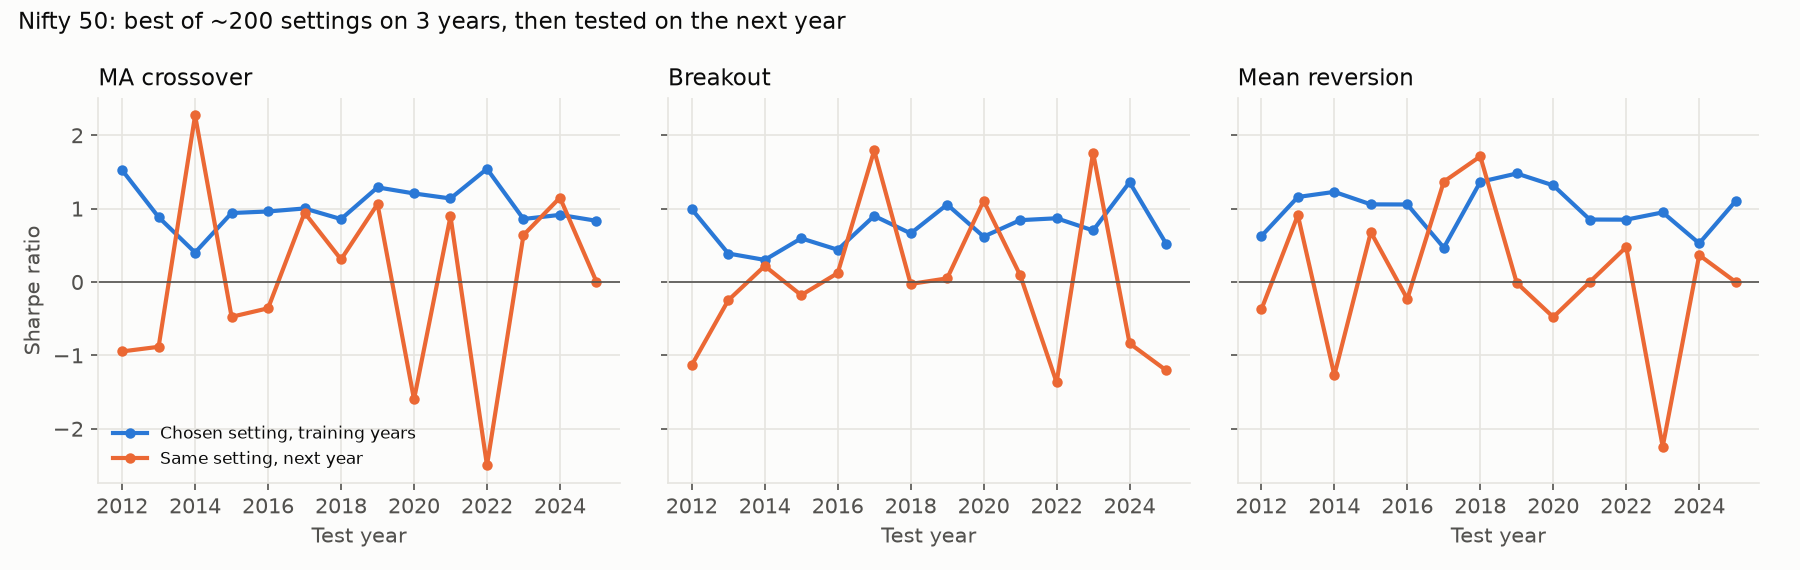

The table this chart was drawn from, first rows:
rule, test_year, chosen, in_sample_sharpe, out_of_sample_sharpe, median_out_of_sample_sharpe, chosen_oos_percentile, rank_correlation
ma_crossover, 2012, fast=75, slow=80, 1.525, -0.9463, -0.877, 0.4419, -0.3281
ma_crossover, 2013, fast=100, slow=220, 0.8837, -0.8834, -0.9097, 0.5302, 0.08562
ma_crossover, 2014, fast=95, slow=240, 0.4016, 2.272, 2.272, 0.2186, 0.08491
ma_crossover, 2015, fast=100, slow=260, 0.9401, -0.4744, -0.3417, 0.4512, 0.3114
ma_crossover, 2016, fast=100, slow=140, 0.9613, -0.3582, -0.1743, 0.2605, -0.4529
ma_crossover, 2017, fast=65, slow=100, 1.002, 0.9436, 1.378, 0.2512, -0.2787
ma_crossover, 2018, fast=80, slow=220, 0.8575, 0.3078, -0.2598, 0.8233, 0.3061
ma_crossover, 2019, fast=20, slow=60, 1.29, 1.062, -0.4677, 0.986, 0.5056
ma_crossover, 2020, fast=70, slow=240, 1.207, -1.6, -0.8624, 0.1581, -0.04674
ma_crossover, 2021, fast=30, slow=40, 1.138, 0.8948, 1.461, 0.1163, -0.682
ma_crossover, 2022, fast=35, slow=40, 1.542, -2.5, -0.565, 0, -0.3679
ma_crossover, 2023, fast=10, slow=40, 0.8585, 0.6393, 0.7496, 0.4558, -0.2384
ma_crossover, 2024, fast=55, slow=100, 0.915, 1.15, 0.676, 0.9442, -0.05953
ma_crossover, 2025, fast=50, slow=80, 0.8344, 0.003453, -0.2329, 0.693, -0.3842
breakout, 2012, entry=90, exit=80, 0.993, -1.133, -0.7606, 0.2915, -0.5177
breakout, 2013, entry=20, exit=5, 0.3883, -0.2494, -1.47, 0.9899, -0.263
breakout, 2014, entry=10, exit=5, 0.301, 0.2189, 1.993, 0.01005, -0.3962
breakout, 2015, entry=20, exit=5, 0.5949, -0.179, -0.6133, 0.8693, 0.1258
breakout, 2016, entry=240, exit=50, 0.4396, 0.1215, 0.01051, 0.6432, -0.04214
breakout, 2017, entry=70, exit=50, 0.9009, 1.792, 1.203, 0.608, 0.7505
breakout, 2018, entry=50, exit=40, 0.6624, -0.02659, -0.4634, 0.6683, -0.6472
breakout, 2019, entry=50, exit=40, 1.056, 0.04959, -0.7154, 0.995, 0.3946
breakout, 2020, entry=50, exit=40, 0.6183, 1.108, 0.5901, 0.8844, -0.02551
breakout, 2021, entry=50, exit=20, 0.8428, 0.09411, 1.172, 0.0201, -0.2429
breakout, 2022, entry=60, exit=20, 0.8686, -1.369, -1.244, 0.3769, 0.2152
breakout, 2023, entry=200, exit=10, 0.7025, 1.761, 0.9815, 0.7889, 0.2591
breakout, 2024, entry=200, exit=5, 1.359, -0.8365, 0.6128, 0.09045, -0.02815
breakout, 2025, entry=10, exit=5, 0.523, -1.203, -0.3044, 0.0804, 0.1042
mean_reversion, 2012, lookback=30, threshold=2.5, 0.6253, -0.3738, 0.06654, 0.1542, 0.1202
mean_reversion, 2013, lookback=55, threshold=1.75, 1.159, 0.9107, 0.8613, 0.5187, 0.6024
mean_reversion, 2014, lookback=50, threshold=1.75, 1.228, -1.269, -1.236, 0.4626, -0.3383
mean_reversion, 2015, lookback=50, threshold=3.0, 1.058, 0.6793, 0.8912, 0.2804, 0.3767
mean_reversion, 2016, lookback=60, threshold=3.0, 1.057, -0.2308, -0.4088, 0.5654, -0.542
mean_reversion, 2017, lookback=65, threshold=3.0, 0.4674, 1.367, -1.053, 0.8692, 0.3249
mean_reversion, 2018, lookback=100, threshold=2.75, 1.365, 1.712, 0.1249, 0.9533, 0.3971
mean_reversion, 2019, lookback=100, threshold=2.75, 1.479, -0.0126, 0.1234, 0.3224, 0.2031
mean_reversion, 2020, lookback=15, threshold=2.5, 1.317, -0.4781, -1.054, 0.9159, 0.581
mean_reversion, 2021, lookback=15, threshold=2.75, 0.8513, 0, -0.6444, 0.8411, -0.2753
mean_reversion, 2022, lookback=15, threshold=2.75, 0.8496, 0.4765, 0.8817, 0.3131, -0.1324
mean_reversion, 2023, lookback=5, threshold=1.75, 0.9488, -2.245, -1.292, 0.01869, 0.3831
mean_reversion, 2024, lookback=35, threshold=2.25, 0.5264, 0.3666, 0.1767, 0.6168, -0.14
mean_reversion, 2025, lookback=35, threshold=3.0, 1.103, 0, 0.3146, 0.1542, 0.08183
